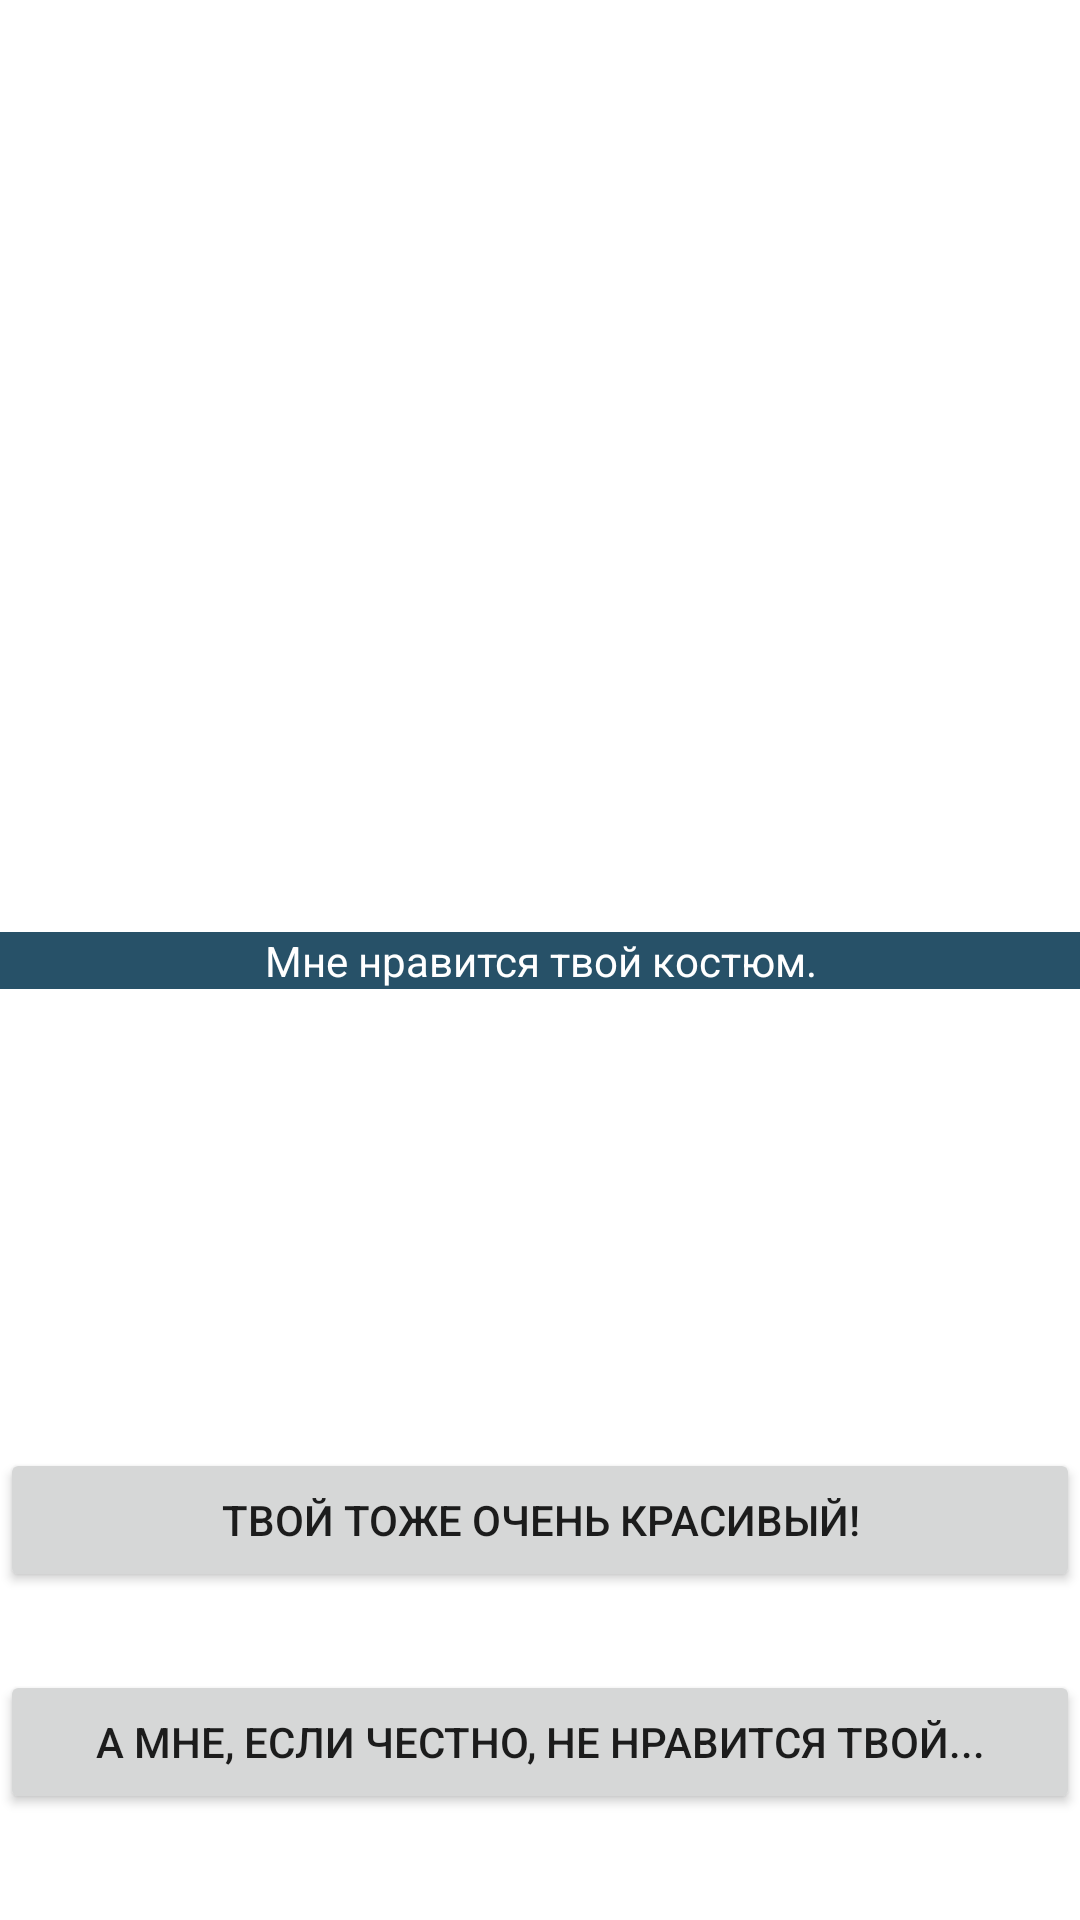

Write the Android layout XML for this screen, with the resource values it uses.
<!-- AndroidManifest.xml: application theme Theme.Novella3 -->
<!-- res/layout/activity_11.xml -->
<?xml version="1.0" encoding="utf-8"?>
<androidx.constraintlayout.widget.ConstraintLayout xmlns:android="http://schemas.android.com/apk/res/android"
    xmlns:app="http://schemas.android.com/apk/res-auto"
    xmlns:tools="http://schemas.android.com/tools"
    android:id="@+id/mainScreenLayout"
    android:layout_width="match_parent"
    android:layout_height="match_parent"
  >

    <ImageView
        android:id="@+id/sceneBackgroundImage"
        android:layout_width="0dp"
        android:layout_height="0dp"
        android:background="@drawable/eleven"
        android:scaleType="fitXY"
        app:layout_constraintBottom_toBottomOf="parent"
        app:layout_constraintEnd_toEndOf="parent"
        app:layout_constraintHorizontal_bias="0.0"
        app:layout_constraintStart_toStartOf="parent"
        app:layout_constraintTop_toTopOf="parent"
        app:layout_constraintVertical_bias="0.0" />

    <TextView
        android:id="@+id/sceneHeader"
        style="@style/txHender"
        android:layout_width="0dp"
        android:layout_height="wrap_content"
        android:text="Мне нравится твой костюм."
        app:layout_constraintBottom_toBottomOf="@+id/sceneBackgroundImage"
        app:layout_constraintEnd_toEndOf="parent"
        app:layout_constraintStart_toStartOf="parent"
        app:layout_constraintTop_toTopOf="parent" />

    <Button
        android:id="@+id/bt1"
        android:layout_width="0dp"
        android:layout_height="wrap_content"
        android:layout_marginBottom="26dp"
        android:text="Начать"
        android:visibility="invisible"
        app:layout_constraintBottom_toTopOf="@+id/bt2"
        app:layout_constraintEnd_toEndOf="parent"
        app:layout_constraintStart_toStartOf="parent"
        app:layout_constraintTop_toTopOf="@+id/topButtonsGuideline"
        app:layout_constraintVertical_chainStyle="packed"
        tools:ignore="TextContrastCheck,SpeakableTextPresentCheck" />

    <Button
        android:id="@+id/bt2"
        android:layout_width="0dp"
        android:layout_height="wrap_content"
        android:layout_marginBottom="26dp"
        android:text="Твой тоже очень красивый!"
        android:visibility="visible"
        app:layout_constraintBottom_toTopOf="@+id/bt3"
        app:layout_constraintEnd_toEndOf="parent"
        app:layout_constraintStart_toStartOf="parent"
        app:layout_constraintTop_toBottomOf="@+id/bt1"
        tools:ignore="TextContrastCheck,SpeakableTextPresentCheck" />

    <Button
        android:id="@+id/bt3"
        android:layout_width="0dp"
        android:layout_height="wrap_content"
        android:text="А мне, если честно, не нравится твой..."
        android:visibility="visible"
        app:layout_constraintBottom_toBottomOf="parent"
        app:layout_constraintEnd_toEndOf="parent"
        app:layout_constraintHorizontal_bias="0.501"
        app:layout_constraintStart_toStartOf="parent"
        app:layout_constraintTop_toBottomOf="@+id/bt2"
        tools:ignore="TextContrastCheck,SpeakableTextPresentCheck" />

    <androidx.constraintlayout.widget.Guideline
        android:id="@+id/bottomButtonsGuideline"
        android:layout_width="wrap_content"
        android:layout_height="wrap_content"
        android:orientation="horizontal"
        app:layout_constraintGuide_begin="666dp" />

    <androidx.constraintlayout.widget.Guideline
        android:id="@+id/topButtonsGuideline"
        android:layout_width="wrap_content"
        android:layout_height="wrap_content"
        android:orientation="horizontal"
        app:layout_constraintGuide_end="267dp" />

    <TextView
        android:id="@+id/txhi"
        android:layout_width="318dp"
        android:layout_height="158dp"
        android:layout_marginTop="196dp"
        android:gravity="center"
        android:text="Моя визуальная новелла"
        android:textSize="40sp"
        android:visibility="invisible"
        app:layout_constraintEnd_toEndOf="parent"
        app:layout_constraintStart_toStartOf="parent"
        app:layout_constraintTop_toTopOf="parent" />
</androidx.constraintlayout.widget.ConstraintLayout>
<!-- resources referenced by this layout -->
<resources>
  <style name="txHender">
          <item name="android:layout_width">match_parent</item>
          <item name="android:layout_height">34dp</item>
          <item name="android:background">#275168</item>
          <item name="android:gravity">center|center_horizontal</item>
          <item name="android:textColor">#FFFFFF</item>
      </style>
  <style name="Theme.Novella3" parent="Theme.MaterialComponents.DayNight.DarkActionBar">
          
          <item name="colorPrimary">@color/purple_500</item>
          <item name="colorPrimaryVariant">@color/purple_700</item>
          <item name="colorOnPrimary">@color/white</item>
          
          <item name="colorSecondary">@color/teal_200</item>
          <item name="colorSecondaryVariant">@color/teal_700</item>
          <item name="colorOnSecondary">@color/black</item>
          
          <item name="android:statusBarColor" tools:targetApi="l">?attr/colorPrimaryVariant</item>
          
      </style>
  <!-- not gathered from this repository: default colours our renderer supplied (Android Studio template values) -->
  <color name="purple_500">#FF6200EE</color>
  <color name="purple_700">#FF3700B3</color>
  <color name="teal_200">#FF03DAC5</color>
  <color name="teal_700">#FF018786</color>
  <color name="black">#FF000000</color>
  <color name="white">#FFFFFFFF</color>
</resources>
